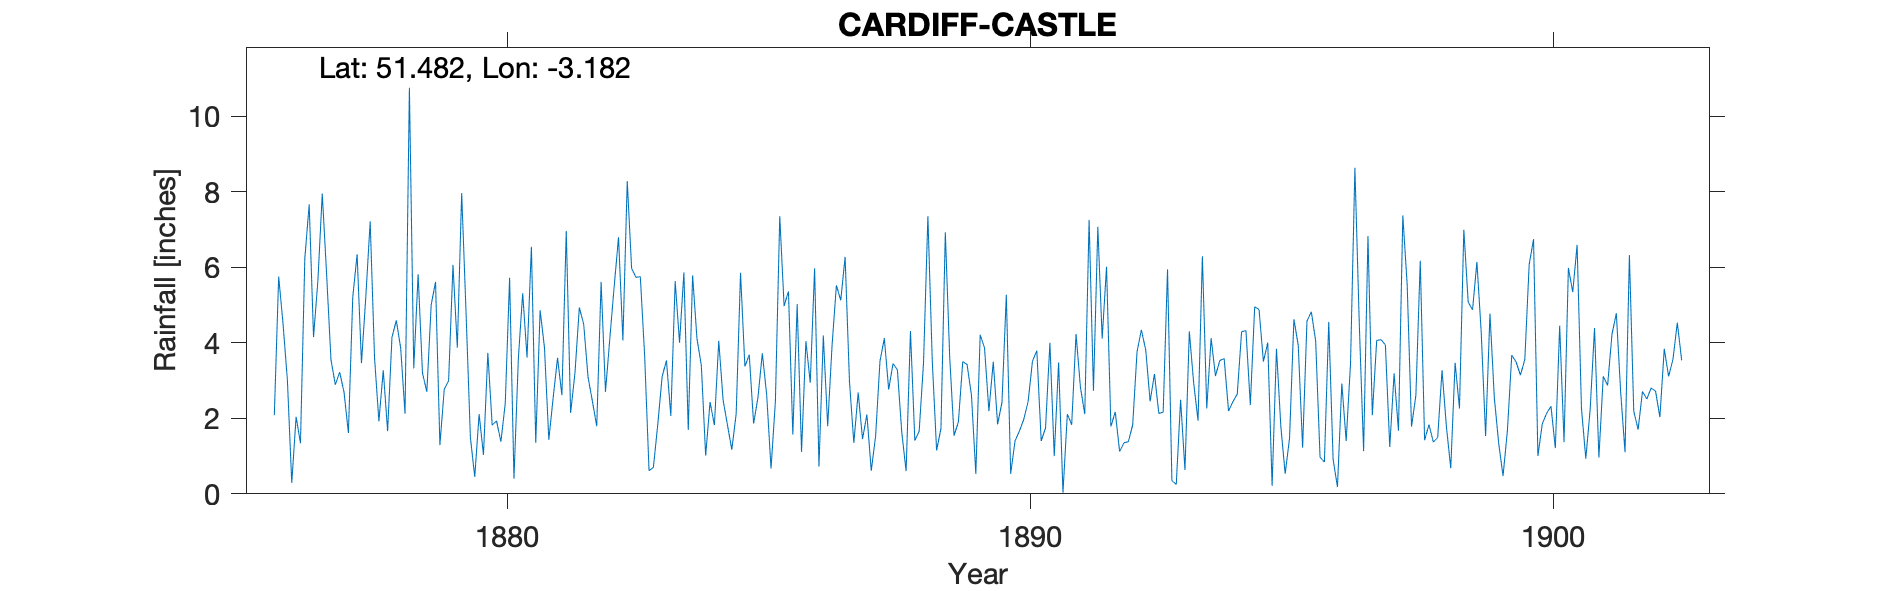

The table this chart was drawn from, first rows:
CARDIFF-CASTLE, , , , , , , , , , , , , , , , , , , , , , , 
Grid ref, ST180766, Long, -3.182, Lat, 51.48, Elevation, 38, ft, , , , , , , , , , , , , , , 
Station no, RR1461, , , , , , , , , , , , , , , , , , , , , , 
, 1870, 1871, 1872, 1873, 1874, 1875, 1876, 1877, 1878, 1879, 1880, 1881, 1882, 1883, 1884, 1885, 1886, 1887, 1888, 1889, 1890, 1891, 1892
January, , , , , , , 2.08, 5.81, 1.92, 5, 1.03, 1.35, 3.09, 5.75, 5.78, 3.37, 5.02, 2.98, 1.63, 1.54, 5.27, 3.48, 1.78
February, , , , , , , 5.75, 3.55, 3.27, 5.61, 3.73, 4.86, 2.45, 3.64, 4.11, 3.68, 1.11, 1.35, 0.6, 1.9, 0.53, 0.03, 2.17
March, , , , , , , 4.5, 2.89, 1.66, 1.29, 1.82, 3.87, 1.79, 0.61, 3.4, 1.86, 4.04, 2.68, 4.31, 3.5, 1.4, 2.11, 1.12
April, , , , , , , 3.01, 3.22, 4.14, 2.77, 1.93, 1.43, 5.61, 0.7, 1.01, 2.55, 2.94, 1.45, 1.41, 3.42, 1.66, 1.83, 1.35
May, , , , , , , 0.29, 2.69, 4.59, 2.99, 1.38, 2.55, 2.7, 1.83, 2.43, 3.72, 5.97, 2.1, 1.66, 2.61, 1.97, 4.23, 1.38
June, , , , , , , 2.04, 1.61, 3.86, 6.06, 2.39, 3.6, 4.11, 3.1, 1.82, 2.62, 0.72, 0.61, 3.48, 0.53, 2.44, 2.83, 1.82
July, , , , , , , 1.34, 5.2, 2.12, 3.87, 5.72, 2.61, 5.49, 3.53, 4.05, 0.67, 4.19, 1.53, 7.35, 4.21, 3.51, 2.11, 3.76
August, , , , , , , 6.23, 6.34, 10.75, 7.96, 0.4, 6.96, 6.79, 2.06, 2.48, 2.45, 1.79, 3.51, 3.53, 3.86, 3.79, 7.25, 4.34
September, , , , , , , 7.66, 3.46, 3.32, 4.8, 3.57, 2.14, 4.06, 5.63, 1.82, 7.35, 3.92, 4.12, 1.15, 2.19, 1.4, 2.73, 3.8
October, , , , , , , 4.15, 5.22, 5.81, 1.49, 5.31, 3.2, 8.28, 4, 1.17, 4.97, 5.52, 2.76, 1.73, 3.5, 1.74, 7.07, 2.45
November, , , , , , , 5.64, 7.21, 3.2, 0.45, 3.61, 4.93, 5.97, 5.86, 2.12, 5.36, 5.12, 3.45, 6.92, 1.84, 4, 4.11, 3.17
December, , , , , , , 7.95, 3.6, 2.7, 2.11, 6.54, 4.49, 5.73, 1.69, 5.85, 1.57, 6.27, 3.28, 3.63, 2.42, 1, 6.01, 2.13
Total, , , , , , , 50.64, 50.8, 47.34, 44.4, 37.43, 41.99, 56.07, 38.4, 36.04, 40.17, 46.61, 29.82, 37.4, 31.52, 28.71, 43.79, 29.27
